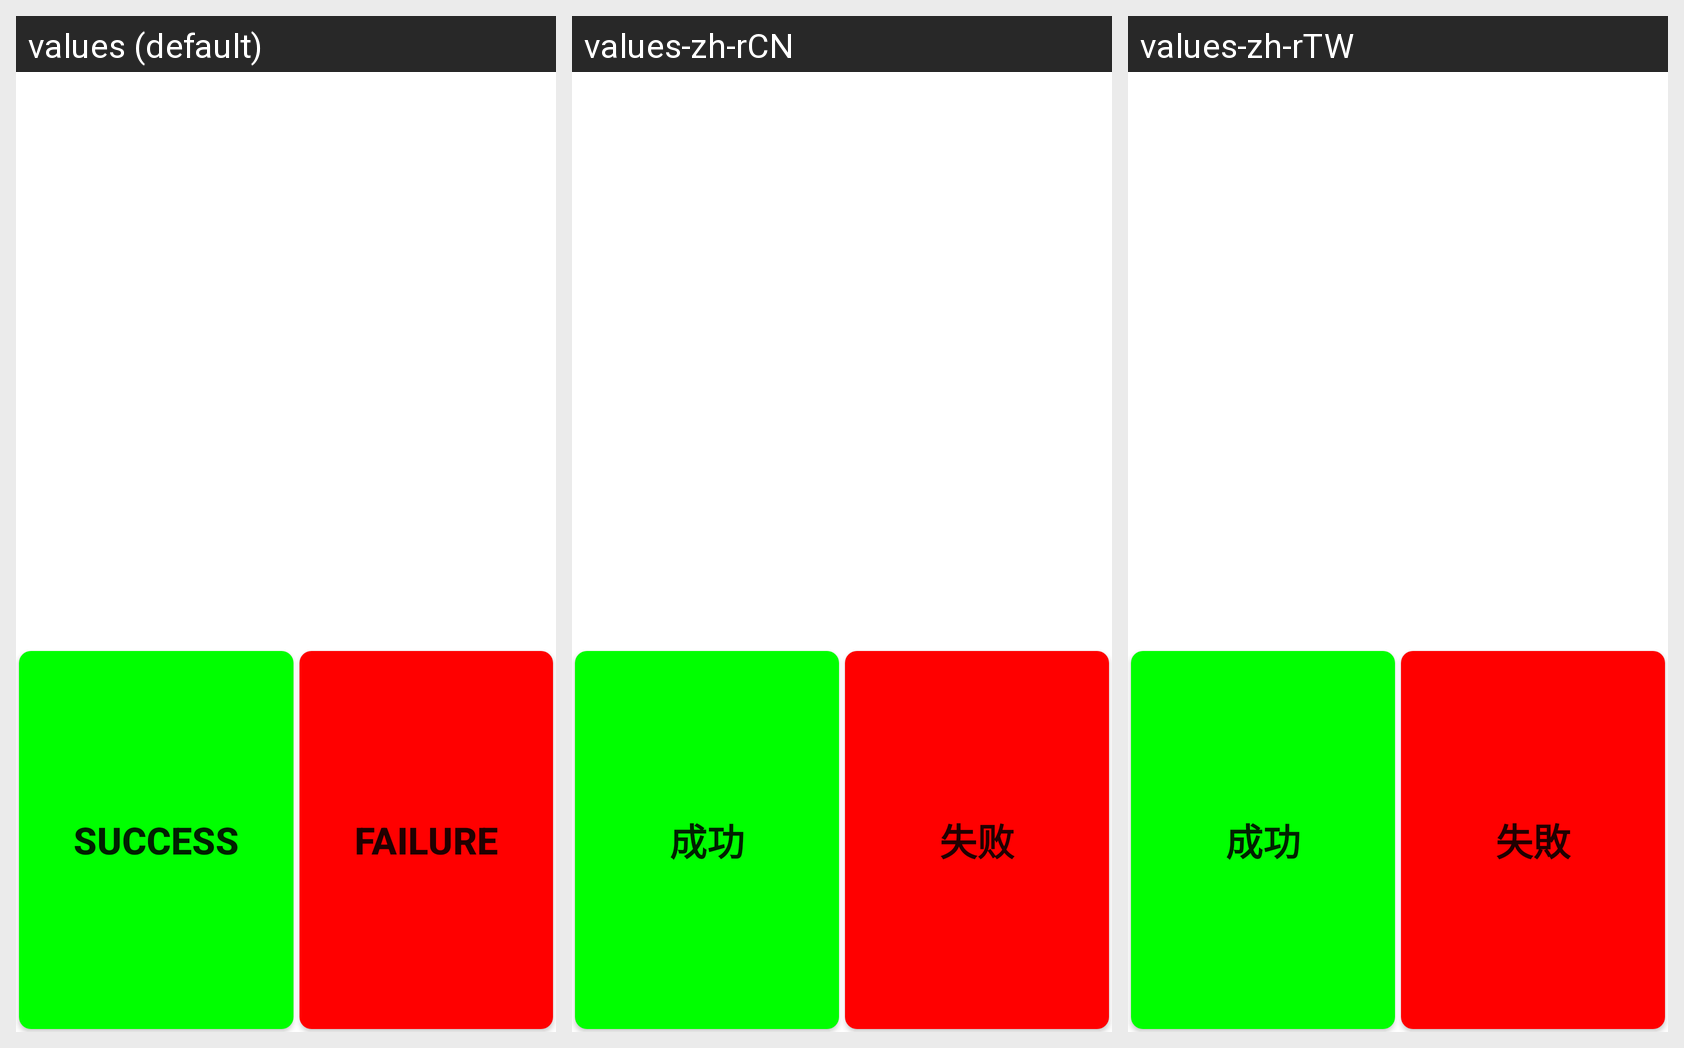

For this localized Android screen grid, give each drawn string resource with its value in every locale shown.
Android screen res/layout/gpio.xml rendered under 3 locales, left to right: values (default), values-zh-rCN, values-zh-rTW. Device: Nexus 5 (rendered at 1080×1920; each locale shown at half size, 540×960, under a caption strip naming it); theme Theme.MaterialComponents.DayNight.NoActionBar.
Strings drawn on this screen, with the default value and each locale's value (text and hints the layout hard-codes, and strings that could not be matched under every locale, appear in the picture but are not listed):

Success
  values: Success
  values-zh-rCN: 成功
  values-zh-rTW: 成功

Failed
  values: Failure
  values-zh-rCN: 失败
  values-zh-rTW: 失敗
